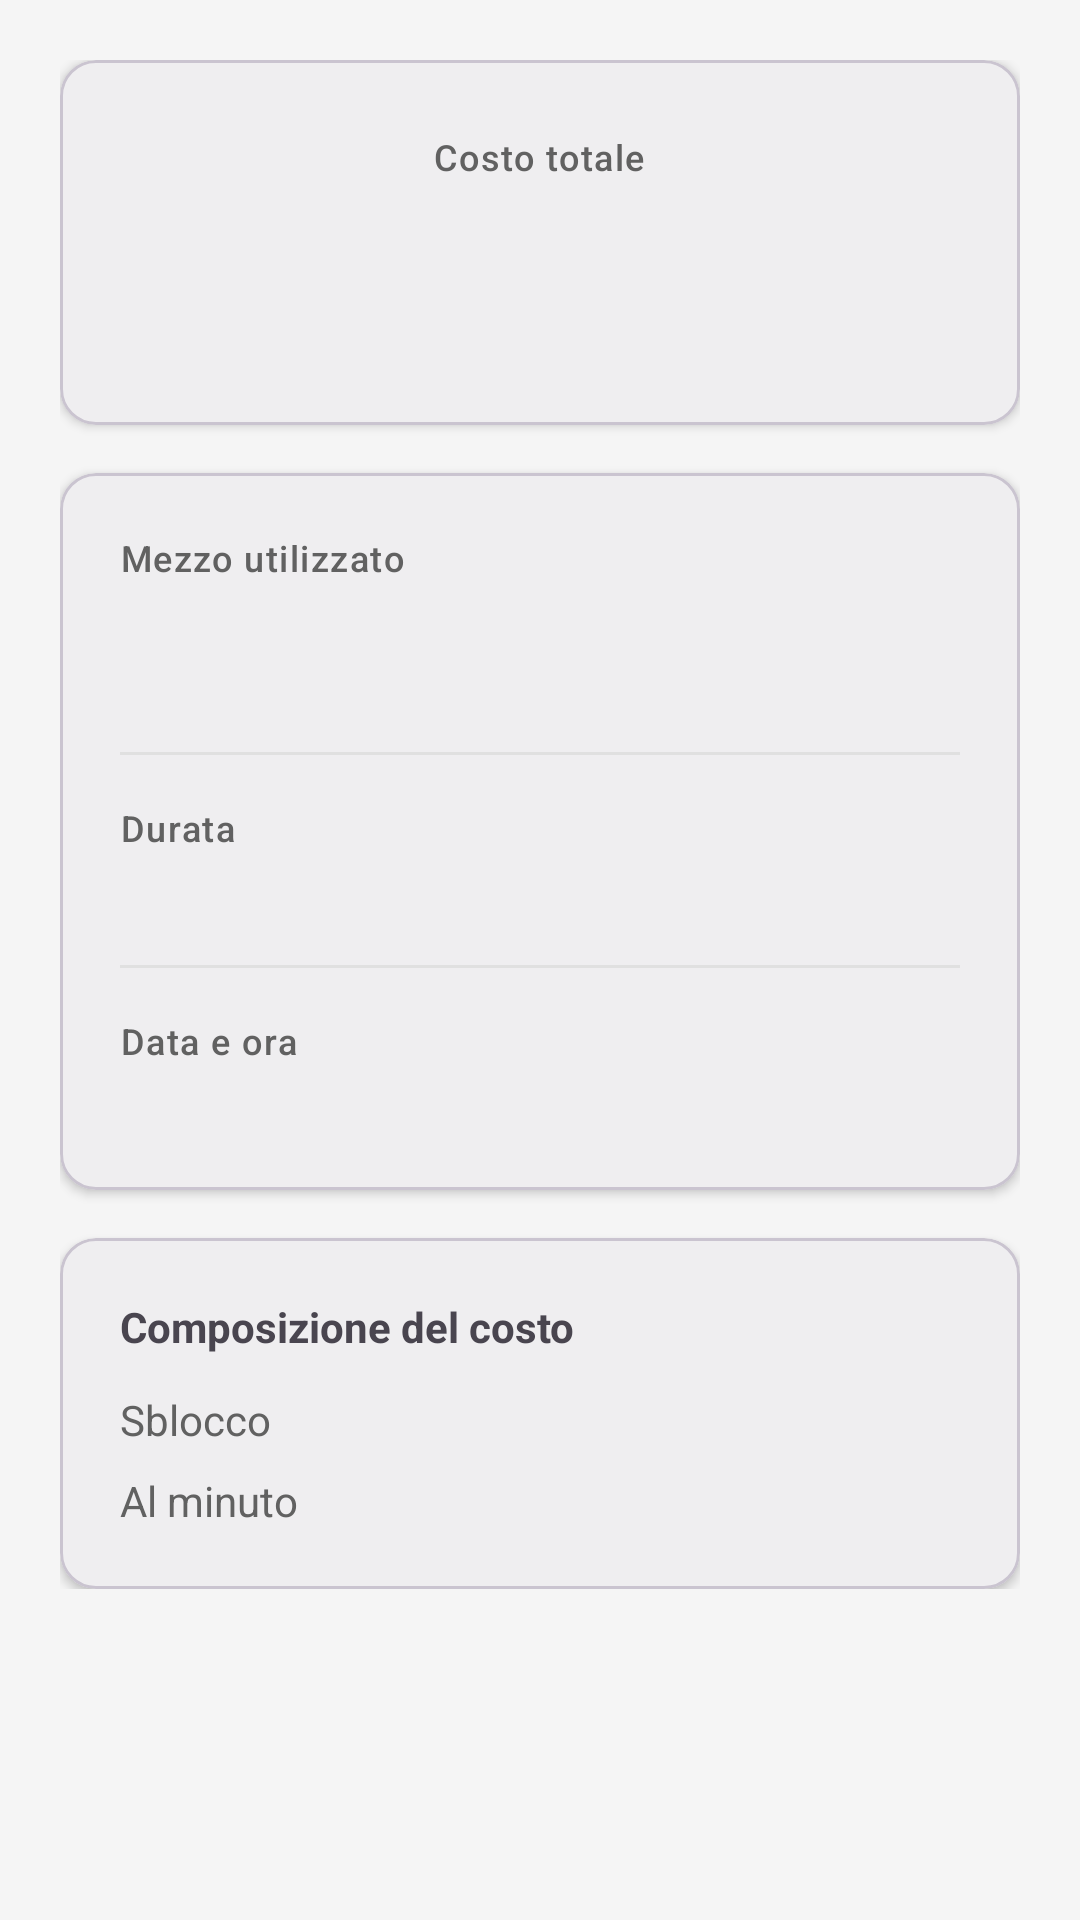

Write the Android layout XML for this screen, with the resource values it uses.
<!-- AndroidManifest.xml: application theme Theme.GoRide -->
<!-- res/layout/fragment_ride_detail.xml -->
<?xml version="1.0" encoding="utf-8"?>
<layout xmlns:android="http://schemas.android.com/apk/res/android"
    xmlns:app="http://schemas.android.com/apk/res-auto">

    <data>
        <variable
            name="ride"
            type="com.example.goride.data.model.Ride" />
    </data>

    <ScrollView
        android:layout_width="match_parent"
        android:layout_height="match_parent"
        android:background="@color/grigio_sfondo">

        <LinearLayout
            android:layout_width="match_parent"
            android:layout_height="wrap_content"
            android:orientation="vertical"
            android:padding="20dp">

            <com.google.android.material.card.MaterialCardView
                android:layout_width="match_parent"
                android:layout_height="wrap_content"
                app:cardCornerRadius="12dp"
                app:cardElevation="2dp">

                <LinearLayout
                    android:layout_width="match_parent"
                    android:layout_height="wrap_content"
                    android:gravity="center"
                    android:orientation="vertical"
                    android:padding="24dp">

                    <TextView
                        style="@style/TextAppearance.GoRide.Etichetta"
                        android:layout_width="wrap_content"
                        android:layout_height="wrap_content"
                        android:text="@string/dettaglio_costo_totale" />

                    <TextView
                        android:id="@+id/costo_totale"
                        android:layout_width="wrap_content"
                        android:layout_height="wrap_content"
                        android:layout_marginTop="4dp"
                        android:textColor="@color/verde_primario"
                        android:textSize="40sp"
                        android:textStyle="bold" />
                </LinearLayout>
            </com.google.android.material.card.MaterialCardView>

            
            <com.google.android.material.card.MaterialCardView
                android:layout_width="match_parent"
                android:layout_height="wrap_content"
                android:layout_marginTop="16dp"
                app:cardCornerRadius="12dp"
                app:cardElevation="2dp">

                <LinearLayout
                    android:layout_width="match_parent"
                    android:layout_height="wrap_content"
                    android:orientation="vertical"
                    android:padding="20dp">

                    <TextView
                        style="@style/TextAppearance.GoRide.Etichetta"
                        android:layout_width="wrap_content"
                        android:layout_height="wrap_content"
                        android:text="@string/dettaglio_mezzo" />

                    <TextView
                        android:layout_width="wrap_content"
                        android:layout_height="wrap_content"
                        android:text="@{ride.vehicleNome}"
                        android:textSize="16sp"
                        android:textStyle="bold" />

                    <TextView
                        android:id="@+id/tipo_mezzo"
                        android:layout_width="wrap_content"
                        android:layout_height="wrap_content"
                        android:textSize="14sp" />

                    <View
                        android:layout_width="match_parent"
                        android:layout_height="1dp"
                        android:layout_marginVertical="16dp"
                        android:background="@color/grigio_chiaro" />

                    <TextView
                        style="@style/TextAppearance.GoRide.Etichetta"
                        android:layout_width="wrap_content"
                        android:layout_height="wrap_content"
                        android:text="@string/dettaglio_durata" />

                    <TextView
                        android:id="@+id/durata"
                        android:layout_width="wrap_content"
                        android:layout_height="wrap_content"
                        android:textSize="16sp"
                        android:textStyle="bold" />

                    <View
                        android:layout_width="match_parent"
                        android:layout_height="1dp"
                        android:layout_marginVertical="16dp"
                        android:background="@color/grigio_chiaro" />

                    <TextView
                        style="@style/TextAppearance.GoRide.Etichetta"
                        android:layout_width="wrap_content"
                        android:layout_height="wrap_content"
                        android:text="@string/dettaglio_quando" />

                    <TextView
                        android:id="@+id/data_ora"
                        android:layout_width="wrap_content"
                        android:layout_height="wrap_content"
                        android:textSize="16sp" />

                </LinearLayout>
            </com.google.android.material.card.MaterialCardView>

            
            <com.google.android.material.card.MaterialCardView
                android:layout_width="match_parent"
                android:layout_height="wrap_content"
                android:layout_marginTop="16dp"
                app:cardCornerRadius="12dp"
                app:cardElevation="2dp">

                <LinearLayout
                    android:layout_width="match_parent"
                    android:layout_height="wrap_content"
                    android:orientation="vertical"
                    android:padding="20dp">

                    <TextView
                        android:layout_width="wrap_content"
                        android:layout_height="wrap_content"
                        android:layout_marginBottom="12dp"
                        android:text="@string/dettaglio_riepilogo"
                        android:textStyle="bold" />

                    <LinearLayout
                        android:layout_width="match_parent"
                        android:layout_height="wrap_content"
                        android:orientation="horizontal">

                        <TextView
                            android:layout_width="0dp"
                            android:layout_height="wrap_content"
                            android:layout_weight="1"
                            android:text="@string/dettaglio_tariffa_sblocco"
                            android:textColor="@color/grigio_testo" />

                        <TextView
                            android:id="@+id/riga_sblocco"
                            android:layout_width="wrap_content"
                            android:layout_height="wrap_content" />
                    </LinearLayout>

                    <LinearLayout
                        android:layout_width="match_parent"
                        android:layout_height="wrap_content"
                        android:layout_marginTop="8dp"
                        android:orientation="horizontal">

                        <TextView
                            android:layout_width="0dp"
                            android:layout_height="wrap_content"
                            android:layout_weight="1"
                            android:text="@string/dettaglio_tariffa_minuto"
                            android:textColor="@color/grigio_testo" />

                        <TextView
                            android:id="@+id/riga_minuto"
                            android:layout_width="wrap_content"
                            android:layout_height="wrap_content" />
                    </LinearLayout>

                </LinearLayout>
            </com.google.android.material.card.MaterialCardView>

        </LinearLayout>
    </ScrollView>
</layout>
<!-- resources referenced by this layout -->
<resources>
  <color name="grigio_chiaro">#E0E0E0</color>
  <color name="grigio_sfondo">#F5F5F5</color>
  <color name="grigio_testo">#616161</color>
  <color name="verde_primario">#2E7D32</color>
  <string name="dettaglio_costo_totale">Costo totale</string>
  <string name="dettaglio_durata">Durata</string>
  <string name="dettaglio_mezzo">Mezzo utilizzato</string>
  <string name="dettaglio_quando">Data e ora</string>
  <string name="dettaglio_riepilogo">Composizione del costo</string>
  <string name="dettaglio_tariffa_minuto">Al minuto</string>
  <string name="dettaglio_tariffa_sblocco">Sblocco</string>
  <style name="TextAppearance.GoRide.Etichetta" parent="TextAppearance.Material3.LabelMedium">
          <item name="android:textColor">@color/grigio_testo</item>
      </style>
  <style name="Theme.GoRide" parent="Theme.Material3.DayNight.NoActionBar">
  
          <item name="colorPrimary">@color/verde_primario</item>
          <item name="colorPrimaryVariant">@color/verde_scuro</item>
          <item name="colorOnPrimary">@color/bianco</item>
  
          <item name="colorSecondary">@color/arancio_ebike</item>
          <item name="colorSecondaryVariant">@color/arancio_scuro</item>
          <item name="colorOnSecondary">@color/bianco</item>
  
          <item name="android:statusBarColor">@color/verde_scuro</item>
      </style>
  <color name="verde_scuro">#1B5E20</color>
  <color name="bianco">#FFFFFF</color>
  <color name="arancio_ebike">#EF6C00</color>
  <color name="arancio_scuro">#E65100</color>
</resources>
